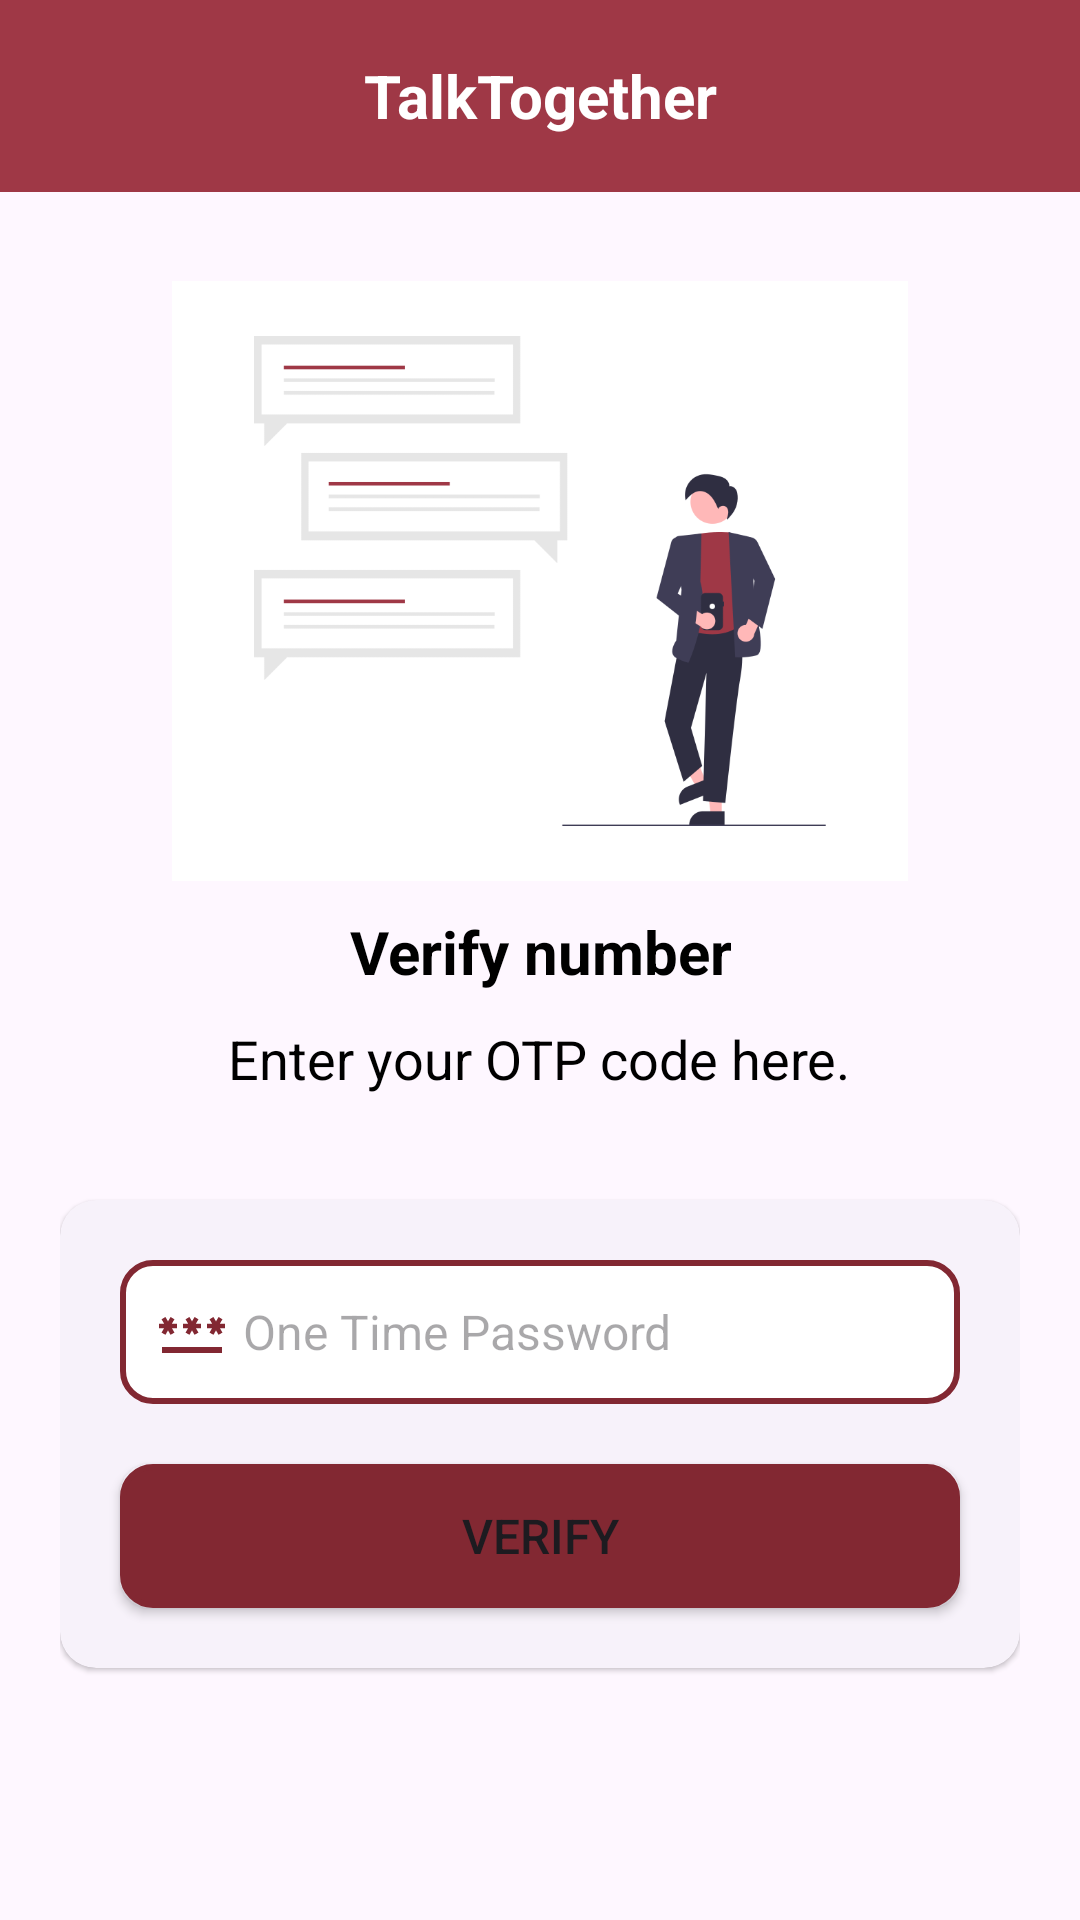

Write the Android layout XML for this screen, with the resource values it uses.
<!-- AndroidManifest.xml: application theme Theme.TalkTogether -->
<!-- res/layout/activity_otp.xml -->
<?xml version="1.0" encoding="utf-8"?>
<androidx.constraintlayout.widget.ConstraintLayout xmlns:android="http://schemas.android.com/apk/res/android"
    xmlns:app="http://schemas.android.com/apk/res-auto"
    xmlns:tools="http://schemas.android.com/tools"
    android:layout_width="match_parent"
    android:layout_height="match_parent"
    tools:context=".Activity.Number">

    <com.google.android.material.appbar.AppBarLayout
        android:background="@color/colorPrimary"
        app:layout_constraintTop_toTopOf="parent"
        app:layout_constraintLeft_toLeftOf="parent"
        app:layout_constraintRight_toRightOf="parent"
        android:layout_width="match_parent"
        android:layout_height="wrap_content">

        <TextView
            android:padding="16dp"
            android:textStyle="bold"
            android:textColor="@color/white"
            android:text="@string/app_name"
            android:gravity="center"
            android:textSize="20sp"
            android:minHeight="?actionBarSize"
            android:layout_width="match_parent"
            android:layout_height="wrap_content"/>

    </com.google.android.material.appbar.AppBarLayout>

    <LinearLayout
        android:orientation="vertical"
        android:gravity="center"
        android:layout_width="match_parent"
        android:padding="20dp"
        android:layout_height="match_parent">

        <ImageView
            android:layout_margin="10dp"
            android:src="@drawable/otp"
            android:layout_width="match_parent"
            android:layout_height="200dp"/>

        <TextView
            android:id="@+id/textView"
            android:layout_width="wrap_content"
            android:layout_height="wrap_content"
            android:textStyle="bold"
            android:gravity="center"
            android:textColor="@color/black"
            android:textSize="20sp"
            android:text="Verify number" />

        <TextView
            android:id="@+id/textView2"
            android:padding="10dp"
            android:layout_marginBottom="25dp"
            android:layout_width="wrap_content"
            android:layout_height="wrap_content"
            android:gravity="center"
            android:textColor="@color/black"
            android:textSize="18sp"
            android:text="Enter your OTP code here." />

        <com.google.android.material.card.MaterialCardView
            android:id="@+id/cardView"
            android:elevation="5dp"
            style="@style/Widget.Material3.CardView.Elevated"
            android:layout_width="match_parent"
            android:layout_height="wrap_content">

            <LinearLayout
                android:orientation="vertical"
                android:gravity="center"
                android:padding="10dp"
                android:layout_width="match_parent"
                android:layout_height="wrap_content">

                <EditText
                    android:id="@+id/otp"
                    android:layout_width="match_parent"
                    android:layout_height="wrap_content"
                    android:layout_margin="10dp"
                    android:background="@drawable/textbox_bg"
                    android:drawableStart="@drawable/password"
                    android:drawablePadding="5dp"
                    android:hint="One Time Password"
                    android:inputType="text"
                    android:padding="12dp"
                    android:phoneNumber="true"
                    android:textSize="16sp" />

                <Button
                    android:id="@+id/button"
                    android:layout_margin="10dp"
                    android:textSize="16sp"
                    android:padding="10dp"
                    android:background="@drawable/button_bg"
                    android:layout_width="match_parent"
                    android:layout_height="wrap_content"
                    android:text="Verify" />

            </LinearLayout>

        </com.google.android.material.card.MaterialCardView>
    </LinearLayout>
</androidx.constraintlayout.widget.ConstraintLayout>
<!-- resources referenced by this layout -->
<resources>
  <color name="black">#FF000000</color>
  <color name="colorPrimary">#9f3846</color>
  <color name="white">#FFFFFFFF</color>
  <!-- drawable button_bg (drawable) -->
  <?xml version="1.0" encoding="utf-8"?>
  <shape xmlns:android="http://schemas.android.com/apk/res/android" android:shape="rectangle">
  
      <corners
          android:radius="10dp"/>
  
      <stroke
          android:width="2dp"
          android:color="@color/colorPrimaryDark"/>
  
      <solid
          android:color="@color/colorPrimaryDark"/>
  
  </shape>
  <!-- drawable otp: png bitmap (drawable, 23789 bytes) -->
  <!-- drawable password (drawable) -->
  <vector android:height="24dp" android:tint="#822832"
      android:viewportHeight="24" android:viewportWidth="24"
      android:width="24dp" xmlns:android="http://schemas.android.com/apk/res/android">
      <path android:fillColor="@android:color/white" android:pathData="M2,17h20v2H2V17zM3.15,12.95L4,11.47l0.85,1.48l1.3,-0.75L5.3,10.72H7v-1.5H5.3l0.85,-1.47L4.85,7L4,8.47L3.15,7l-1.3,0.75L2.7,9.22H1v1.5h1.7L1.85,12.2L3.15,12.95zM9.85,12.2l1.3,0.75L12,11.47l0.85,1.48l1.3,-0.75l-0.85,-1.48H15v-1.5h-1.7l0.85,-1.47L12.85,7L12,8.47L11.15,7l-1.3,0.75l0.85,1.47H9v1.5h1.7L9.85,12.2zM23,9.22h-1.7l0.85,-1.47L20.85,7L20,8.47L19.15,7l-1.3,0.75l0.85,1.47H17v1.5h1.7l-0.85,1.48l1.3,0.75L20,11.47l0.85,1.48l1.3,-0.75l-0.85,-1.48H23V9.22z"/>
  </vector>
  <!-- drawable textbox_bg (drawable) -->
  <?xml version="1.0" encoding="utf-8"?>
  <shape xmlns:android="http://schemas.android.com/apk/res/android" android:shape="rectangle">
  
      <corners
          android:radius="10dp"/>
  
      <stroke
          android:width="2dp"
          android:color="@color/colorPrimaryDark"/>
  
      <solid
          android:color="@color/white"/>
  
  </shape>
  <string name="app_name">TalkTogether</string>
  <style name="Theme.TalkTogether" parent="Base.Theme.TalkTogether" />
  <color name="colorPrimaryDark">#822832</color>
  <style name="Base.Theme.TalkTogether" parent="Theme.Material3.DayNight.NoActionBar">
          
          <item name="colorPrimary">@color/colorPrimary</item>
          <item name="colorPrimaryVariant">@color/colorPrimaryDark</item>
          <item name="colorOnPrimary">@color/white</item>
  
          <item name="colorSecondary">@color/colorPrimary</item>
          <item name="colorSecondaryVariant">@color/colorPrimaryDark</item>
          <item name="colorOnSecondary">@color/black</item>
  
      </style>
</resources>
